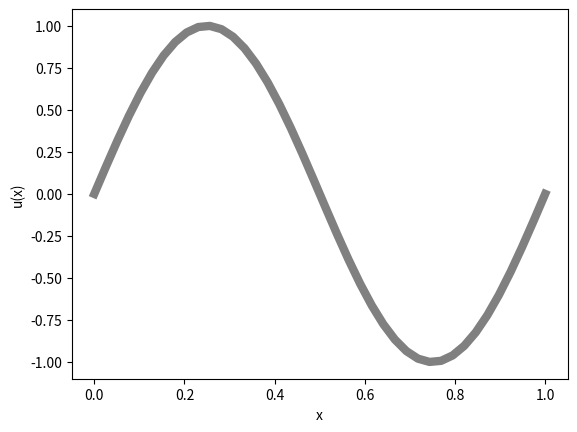

The matplotlib source for this figure: (Note: this script raises an exception after producing the figure.)
import numpy as np
import matplotlib.pyplot as plt
from scipy.sparse.linalg import spsolve
from scipy.sparse import coo_matrix
import math

pi = np.pi


def create_mesh_1d_uniform(n_elt):
    # For uniform
    N = n_elt - 1
    
    nodes = np.linspace(0, 1, N+2)
    elements = []
    for i in range(0, 3*N+3, 3):
        elements.append([i, i+1, i+2, i+3])
    dbc = [[0, 0.0], [N+1, 0.0]]

    
    return nodes, elements, dbc

    # For non uniform

def create_dof(nodes, dbc):
    # n_nodes = np.shape(nodes)[0]
    # dof = np.array([np.nan for _ in range(n_nodes)])
    # for bc in dbc:
    #     dof[bc[0]] = bc[1]
    n = np.shape(nodes)[0]

    dof = np.array([np.nan for _ in range(3*(n-1) + 1)])
    for bc in dbc:
        dof[bc[0]] = bc[1]
    return dof


# def _renumber_node_indices(dof):
#     n_idx = np.zeros(np.shape(dof)[0], dtype=int)
#     node_count = 0

#     for i, d in enumerate(dof):
#         if np.isnan(d):
#             n_idx[i] = node_count
#             node_count += 1

#     for i, d in enumerate(dof):
#         if not np.isnan(d):
#             n_idx[i] = node_count
#             node_count += 1

#     return n_idx


# def _compute_inverse_node_indices(node_idx):
#     node_idx_inv = np.zeros_like(node_idx, dtype=int)

#     idx_count = 0
#     for n in node_idx:
#         node_idx_inv[n] = idx_count
#         idx_count += 1

#     return node_idx_inv


# def _reassign_nodes(nodes, node_idx, node_idx_inv):
#     nodes_renum = np.zeros_like(nodes)
#     n_nodes = np.shape(nodes)[0]
#     for i in range(n_nodes):



#         nodes_renum[i] = nodes[node_idx_inv[i]]
#     nodes[:] = nodes_renum[:]


# def _renumber_elements(elements, node_idx, node_idx_inv):
#     n_elts = np.shape(elements)[0]
#     n_nodes_elt = np.shape(elements)[1]
#     for iE in range(n_elts):
#         for j in range(n_nodes_elt):
#             elements[iE][j] = node_idx[elements[iE][j]]


# def _reassign_dof(dof, node_idx, node_idx_inv):
#     dof_renum = np.zeros_like(dof)
#     n_dof = np.shape(dof)[0]
#     for i in range(n_dof):
#         dof_renum[i] = dof[node_idx_inv[i]]
#     dof[:] = dof_renum[:]


# def renumber_mesh_dof(nodes, elements, dof):
#     node_idx = _renumber_node_indices(dof)
#     node_idx_inv = _compute_inverse_node_indices(node_idx)
#     _reassign_nodes(nodes, node_idx, node_idx_inv)
#     _renumber_elements(elements, node_idx, node_idx_inv)
#     _reassign_dof(dof, node_idx, node_idx_inv)


def get_GL_pts_wts(n_quad):
    if n_quad == 1:
        pts = np.array([0.0])
        wts = np.array([2.0])
    elif n_quad == 2:
        xi = 1.0/np.sqrt(3)
        pts = np.array([-xi, xi])
        wts = np.array([1.0, 1.0])
    elif n_quad == 3:
        xi = np.sqrt(3/5)
        pts = np.array([-xi, 0, xi])
        wts = np.array([5/9, 8/9, 5/9])
    elif n_quad == 4:
        xi_1 = np.sqrt((3/7) - (2/7)*np.sqrt(6/5))
        xi_2 = np.sqrt((3/7) + (2/7)*np.sqrt(6/5))
        w1 = (18 + np.sqrt(30))/36
        w2 = (18 - np.sqrt(30))/36
        pts = np.array([-xi_2, -xi_1, xi_1, xi_2])
        wts = np.array([w2, w1, w1, w2])
    elif n_quad == 5:
        xi_1 = np.sqrt(5 - 2*np.sqrt(10/7))/3
        xi_2 = np.sqrt(5 + 2*np.sqrt(10/7))/3
        w1 = (322 + 13*np.sqrt(70))/900
        w2 = (322 - 13*np.sqrt(70))/900
        pts = np.array([-xi_2, -xi_1, 0, xi_1, xi_2])
        wts = np.array([w2, w1, 128/225, w1, w2])
    else:
        raise Exception("Invalid quadrature order!")

    return pts, wts


def integrate_GL_quad(g, a=0, b=1, n_quad=2):
    pts, wts = get_GL_pts_wts(n_quad)
    intgl = 0.0

    for i in range(n_quad):
        x = (a + b)/2 + (b - a)*pts[i]/2
        intgl += wts[i] * g(x)

    intgl *= (b - a)/2
    return intgl




def phi(idx, xi):
    if idx == 0:
        return (-9/2)*(xi*xi*xi -2*xi*xi + 11/9*xi -2/9)
    elif idx == 1:
        return 27/2*(xi*xi*xi - (5/3)*xi*xi + (2/3)*xi)
    elif idx == 2:
        return -27/2*(xi*xi*xi - (4/3)*xi*xi + (1/3)*xi)
    elif idx == 3:
        return (9/2)*(xi)*(xi-(1/3))*(xi-(2/3))
    else:
        raise Exception("Invalid index")


def d_phi(idx, xi):
    if idx == 0:
        return -9/2*(3*xi*xi-4*xi + 11/9)
    elif idx == 1:
        return 27/2*(3*xi*xi-(10/3)*xi+2/3)
    elif idx == 2:
        return -27/2*(3*xi*xi-8/3*xi+1/3)
    elif idx == 3:
        return 9/2*(3*xi*xi-2*xi+2/9)
    else:
        raise Exception("Invalid index")


def f(x):
    # return -50*(2-5*x)*np.exp(-5*x)
    return 4*pi*pi*np.sin(2*pi*x)


def u_exact(x):
    
    # return 10*x*np.exp(-5) -10*x*np.exp(-5*x)
    return np.sin(2*pi*x)


def _reference_stiffness_matrix(n_quad):
    ke = np.zeros((4,4))
    for i in range(4):
        for j in range(4):
            def g(xi): return d_phi(i, xi)*d_phi(j, xi)
            ke[i, j] = integrate_GL_quad(g, a=0, b=1, n_quad=n_quad)

    return ke


def compute_stiffness_matrix(nodes, elements, n_quad):
    
    M = 3*(np.shape(nodes)[0]-1) + 1

    II = []
    JJ = []
    V = []

    for elt in elements:
        ke = _reference_stiffness_matrix(n_quad)
        he = nodes[int(elt[3]/3)] - nodes[int(elt[0]/3)]

        for i in range(4):
            for j in range(4):
                II.append(elt[i])
                JJ.append(elt[j])
                V.append(ke[i, j]/he)

    K = coo_matrix((V, (II, JJ)), shape=(M, M))
    print(f"shape of K = {M}x{M}")
    # print(np.array(K.toarray()))
    return K

def _compute_reference_load_vector(xe, n_quad):
    fe = np.zeros(4)

    for i in range(4):
        def g(xi): return f(xe[0] + (xe[3] - xe[0])*xi)*phi(i, xi)
        fe[i] = integrate_GL_quad(g, a=0, b=1, n_quad=n_quad)

    return fe


def compute_load_vector(nodes, elements, n_quad):
    M = 3*(np.shape(nodes)[0]-1)+ 1
    F = np.zeros(M)
    n_nodes_elt = np.shape(elements)[1]
    
    for elt in elements:
        xe = np.array([nodes[int(elt[i]/3)] for i in range(0, n_nodes_elt)])
        fe = _compute_reference_load_vector(xe, n_quad)
        he =  nodes[int(elt[3]/3)] - nodes[int(elt[0]/3)]

        for i in range(4):
            F[elt[i]] += he*fe[i]
    print(f"shape of F = {F.shape}")
    return F


def _get_num_unknowns(dof):
    return np.size(np.where(np.isnan(dof)))


def solve_bvp(nodes, elements, dbc, n_quad):
    dof = create_dof(nodes, dbc)
    # renumber_mesh_dof(nodes, elements, dof)

    K = compute_stiffness_matrix(nodes, elements, n_quad)
    K = K.tocsr()
    
    F = compute_load_vector(nodes, elements, n_quad)

    N = _get_num_unknowns(dof)
    print(f"N = {N}")
    U_dbc = dof[1:N]
    # U = spsolve(K[1:N, 1:N], F[1:N] - K[1:N, 1:N] @ U_dbc)
    u = spsolve(K[1:N+1, 1:N+1], F[1:N+1])

    
    return u


def plot_fem_soln(nodes, elements, dof):
    xs = np.linspace(0, 1, 40)
    us_exact = u_exact(xs)

    plt.plot(xs, us_exact, '-', color='gray', lw=6)
    plt.plot(nodes, dof, 'bo', markersize=3, label='FEM')

    for elt in elements:
        n1, n2 = elt
        plt.plot([nodes[n1], nodes[n2]], [dof[n1], dof[n2]], 'b-', lw=2)

    plt.xlabel('x')
    plt.ylabel('u')
    plt.legend()
    plt.show()


def _find_element(x, nodes, elements):
    elt_id = -1
    for iE, elt in enumerate(elements):
        n1, _, _f, n2 = elt
        if x >= nodes[int(n1/3)] and x <= nodes[int(n2/3)]:
            elt_id = iE
            break
    return elt_id


def fe_interpolate(nodes, elements, dof, x):
    elt_id = _find_element(x, nodes, elements)
    n1, _, _f, n2 = elements[elt_id]
    n1, n2 = int(n1/3), int(n2/3)
    he = nodes[n2] - nodes[n1]
    uh = dof[n1] + (dof[n2] - dof[n1])*(x - nodes[n1])/he
    return uh


def compute_L2_error(nodes, elements, dof, n_quad=100):
    xs = np.linspace(0, 1, (n_quad + 1))
    us_exact = u_exact(xs)
    us_fem = np.array([fe_interpolate(nodes, elements, dof, x) for x in xs])
    err_L2 = np.mean((us_exact - us_fem)**2)
    return np.sqrt(err_L2)

if __name__ == "__main__":
    n_quad = 3
    n_test = 101

    n_elts = np.array([25])
    errs_L2 = []
    for n_elt in n_elts:
        nodes, elements, dbc = create_mesh_1d_uniform(n_elt)
        print(nodes)
        print(elements)
        uh = solve_bvp(nodes, elements, dbc, n_quad)
    
    
    print(f"uh = {uh}")
    ua = np.zeros(np.shape(uh)[0]+2)
    ua[1:-1] = uh
    ua = ua[::3]
    print(f"ua = {ua}")
    x = np.linspace(0,1,n_elts[0]+1)
    print(x)

    plt.plot(x, ua)
    plt.xlabel('x')
    plt.ylabel('u(x)')
    
    plt.show()
    
    plot_fem_soln(nodes[::3], elements, uh)
